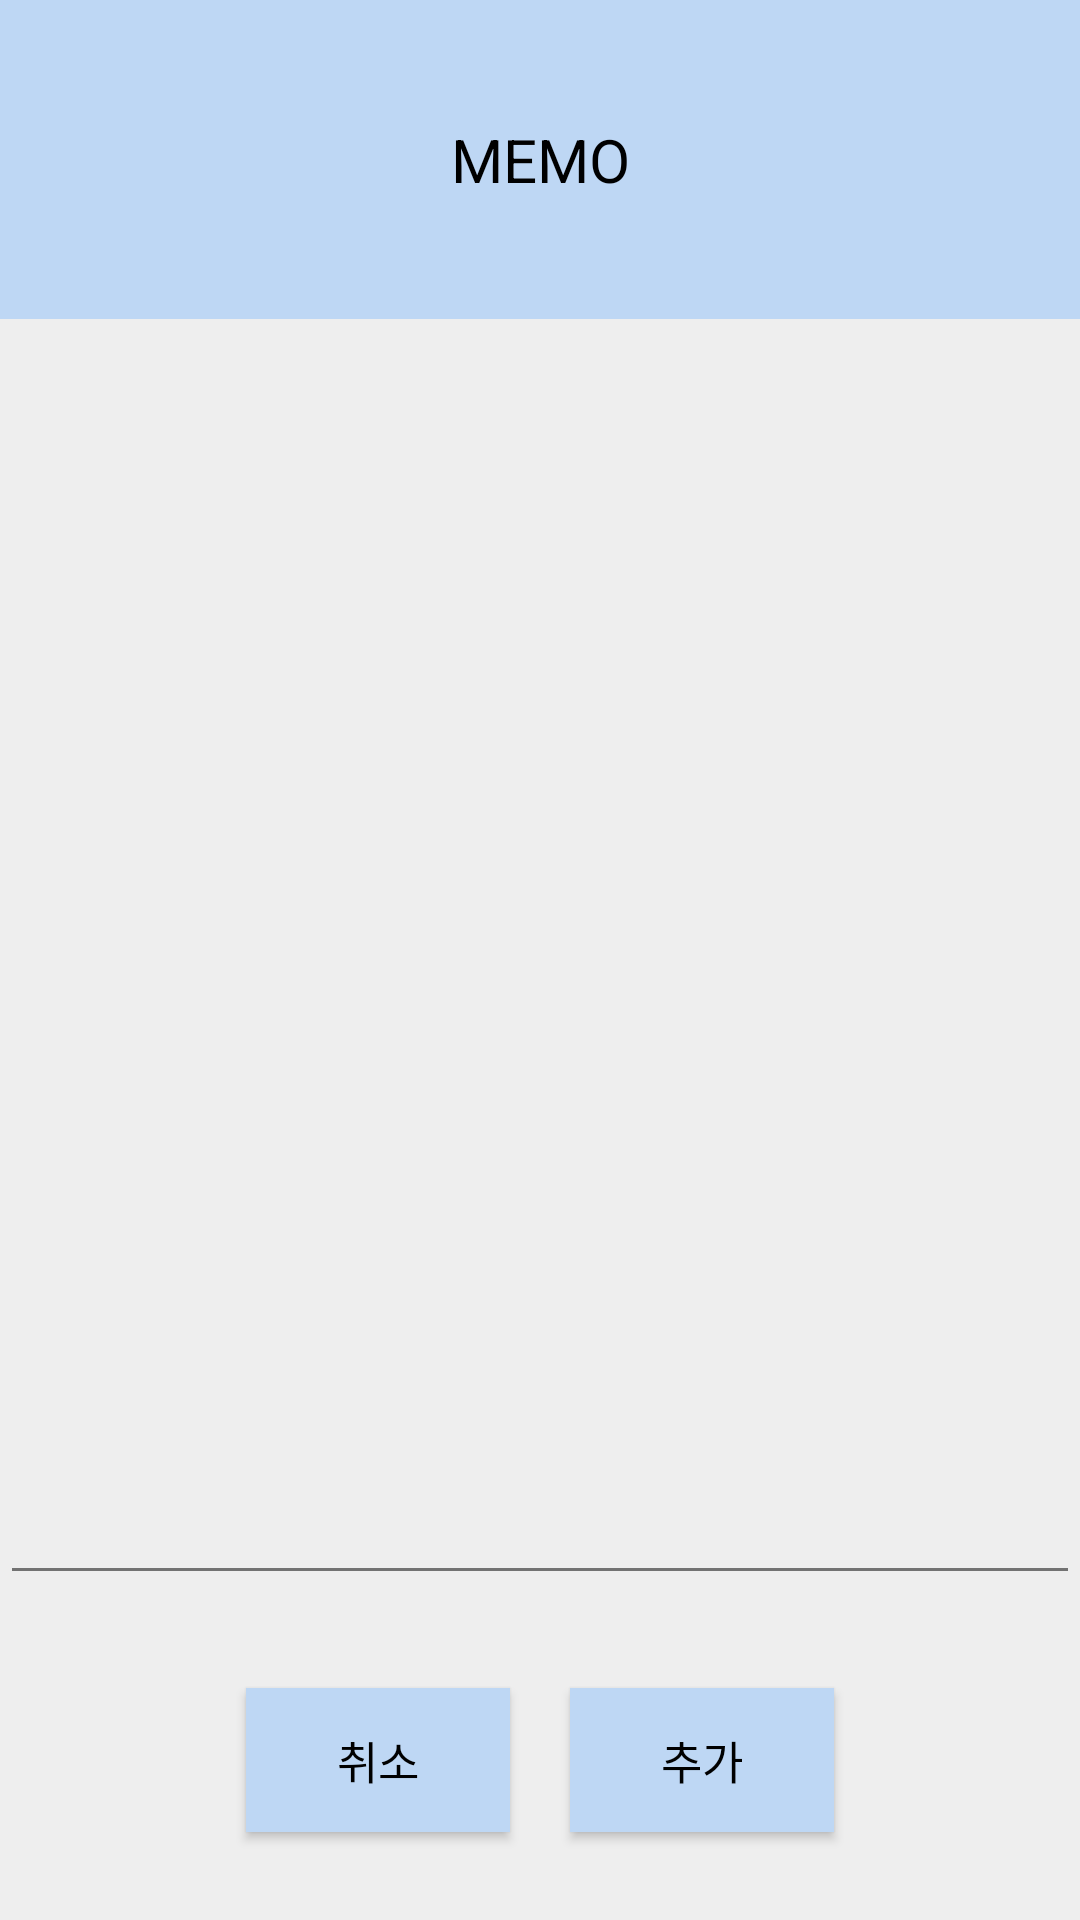

This screen was rendered from an Android layout file. Write that file and the resources it references.
<!-- AndroidManifest.xml: application theme Theme.Freshdiet -->
<!-- res/layout/popup.xml -->
<?xml version="1.0" encoding="utf-8"?>
<LinearLayout
    xmlns:android="http://schemas.android.com/apk/res/android"
    android:background="#eeeeee"
    android:orientation="vertical"
    android:layout_gravity="center"
    android:layout_width="300dp"
    android:layout_height="400dp">

    <LinearLayout
        android:orientation="horizontal"
        android:layout_width="match_parent"
        android:layout_height="0dp"
        android:layout_weight="1">
        <TextView
            android:layout_width="match_parent"
            android:layout_height="match_parent"
            android:text="MEMO"
            android:textSize="20sp"
            android:textColor="#000000"
            android:gravity="center"
            android:background="#BED7F4"/>
    </LinearLayout>

    <LinearLayout
        android:orientation="vertical"
        android:layout_width="match_parent"
        android:layout_height="0dp"
        android:layout_weight="4">
        <EditText
            android:id="@+id/edittxt"
            android:textSize="15sp"
            android:textColor="#000"
            android:alpha="0.87"
            android:layout_width="match_parent"
            android:layout_height="match_parent" />
    </LinearLayout>

    <View
        android:layout_width="match_parent"
        android:layout_height="2dp"/>

    <LinearLayout
        android:orientation="horizontal"
        android:layout_width="match_parent"
        android:gravity="center"
        android:layout_height="0dp"
        android:layout_weight="1">
        <Button
            android:id="@+id/popdeletebtn"
            android:text="취소"
            android:textSize="15sp"
            android:textColor="#000000"
            android:layout_width="wrap_content"
            android:background="#BED7F4"
            android:layout_height="wrap_content"/>
        <Button
            android:id="@+id/popaddbtn"
            android:text="추가"
            android:textSize="15sp"
            android:textColor="#000000"
            android:background="#BED7F4"
            android:layout_marginLeft="20dp"
            android:layout_width="wrap_content"
            android:layout_height="wrap_content"
            android:layout_marginStart="20dp" />

    </LinearLayout>


</LinearLayout>
<!-- resources referenced by this layout -->
<resources>
  <style name="Theme.Freshdiet" parent="Theme.AppCompat.Light.NoActionBar">
          
          <item name="android:textColor">@color/black</item>
          <item name="colorPrimary">@color/purple_500</item>
          <item name="colorPrimaryVariant">@color/purple_700</item>
          <item name="colorOnPrimary">@color/white</item>
          
          <item name="colorSecondary">#defcf9</item>
          <item name="colorSecondaryVariant">@color/teal_200</item>
          <item name="colorOnSecondary">@color/black</item>
          
          <item name="android:statusBarColor" tools:targetApi="l">?attr/colorPrimaryVariant</item>
          
      </style>
  <color name="black">#FF000000</color>
  <color name="purple_500">#FF6200EE</color>
  <color name="purple_700">#FF3700B3</color>
  <color name="white">#FFFFFFFF</color>
  <color name="teal_200">#FF03DAC5</color>
</resources>
